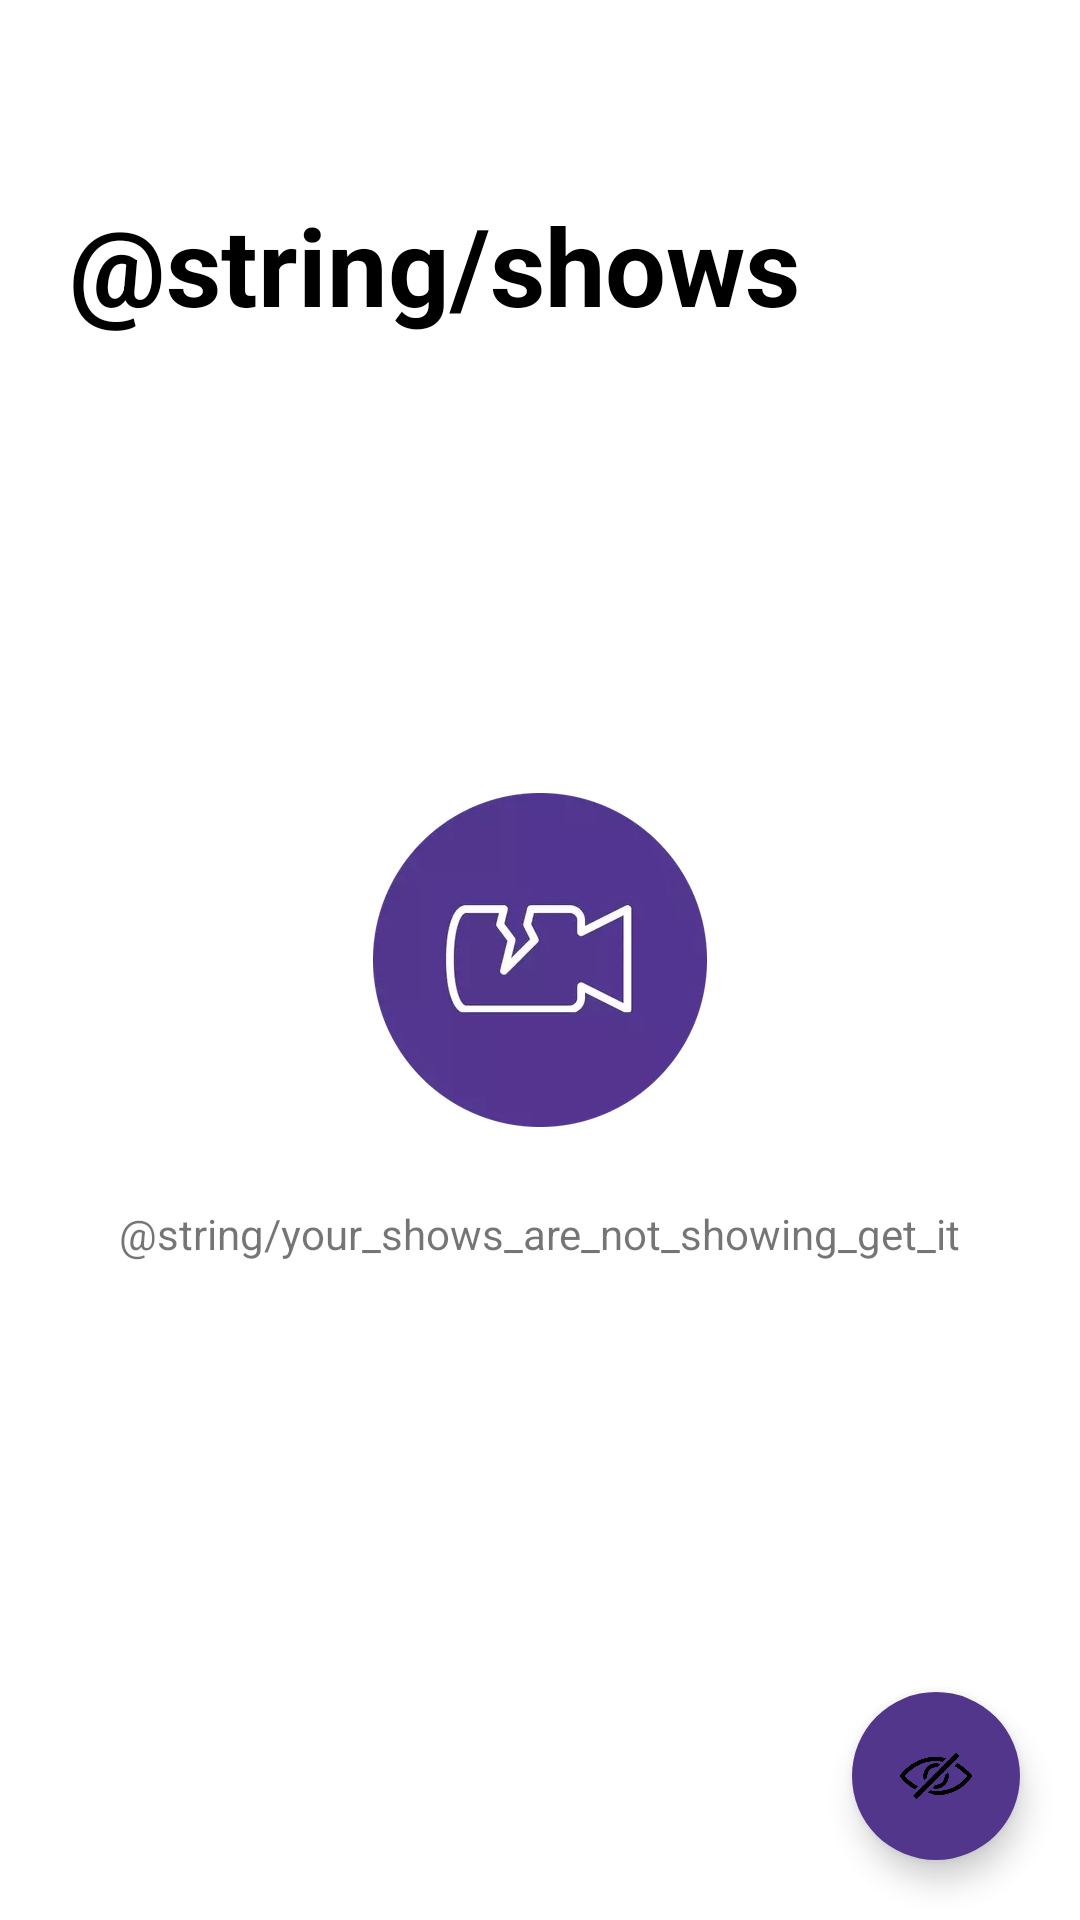

Reconstruct the res/layout file that produces this screen, plus the resources it refers to.
<!-- AndroidManifest.xml: application theme Theme.Showshrvoje_brajko -->
<!-- res/layout/fragment_shows.xml -->
<?xml version="1.0" encoding="utf-8"?>
<RelativeLayout xmlns:android="http://schemas.android.com/apk/res/android"
    xmlns:app="http://schemas.android.com/apk/res-auto"
    xmlns:tools="http://schemas.android.com/tools"
    android:layout_width="match_parent"
    android:layout_height="match_parent"
    android:orientation="vertical"
    tools:ignore="RtlSymmetry"
    tools:context=".ui.ShowsFragment">

    <TextView
        android:id="@+id/shows_title"
        android:layout_width="match_parent"
        android:layout_height="wrap_content"
        android:paddingStart="23dp"
        android:paddingTop="64dp"
        android:paddingBottom="18dp"
        android:text="@string/shows"
        android:textStyle="bold"
        android:textSize="36sp"
        android:textColor="@color/black"
        >
    </TextView>

    <androidx.recyclerview.widget.RecyclerView
        android:id="@+id/showRecycler"
        android:layout_width="match_parent"
        android:layout_height="match_parent"
        android:layout_below="@id/shows_title"
        tools:listitem="@layout/view_show_item">

    </androidx.recyclerview.widget.RecyclerView>

    <com.google.android.material.floatingactionbutton.FloatingActionButton
        android:id="@+id/fab"
        android:layout_width="match_parent"
        android:layout_height="wrap_content"
        android:layout_alignParentEnd="true"
        android:layout_alignParentBottom="true"
        android:layout_marginEnd="20dp"
        android:layout_marginBottom="20dp"
        android:src="@drawable/ic_show_hide"
        android:backgroundTint="#52368C"
        app:borderWidth="0dp">

    </com.google.android.material.floatingactionbutton.FloatingActionButton>

    <ImageView
        android:id="@+id/shows_empty_image"
        android:layout_width="wrap_content"
        android:layout_height="wrap_content"
        android:layout_centerHorizontal="true"
        android:layout_centerVertical="true"
        tools:visibility="gone"
        android:src="@drawable/ic_shows_empty_state">

    </ImageView>

    <TextView
        android:id="@+id/shows_empty_text"
        android:layout_width="wrap_content"
        android:layout_height="wrap_content"
        android:layout_below="@id/shows_empty_image"
        android:layout_centerHorizontal="true"
        android:layout_marginTop="26dp"
        android:text="@string/your_shows_are_not_showing_get_it"
        tools:visibility="gone">

    </TextView>

</RelativeLayout>
<!-- res/layout/view_show_item.xml (included above) -->
<?xml version="1.0" encoding="utf-8"?>
<FrameLayout xmlns:android="http://schemas.android.com/apk/res/android"
    android:layout_width="match_parent"
    android:layout_height="302dp"
    xmlns:app="http://schemas.android.com/apk/res-auto"
    xmlns:tools="http://schemas.android.com/tools"
    android:paddingStart="23dp"
    android:paddingEnd="23dp"
    android:paddingBottom="16dp"
    android:clipToPadding="false">

    <androidx.cardview.widget.CardView
        android:layout_width="match_parent"
        android:layout_height="match_parent"
        app:cardCornerRadius="4dp">

        <RelativeLayout
            android:layout_width="match_parent"
            android:layout_height="match_parent">

            <ImageView
                android:id="@+id/showImage"
                android:layout_width="wrap_content"
                android:layout_height="193dp"
                android:scaleType="fitCenter"
                android:layout_centerHorizontal="true"
                tools:src="@drawable/vecernja_skola"
                />

            <TextView
                android:id="@+id/showName"
                android:layout_width="match_parent"
                android:layout_height="wrap_content"
                android:layout_below="@+id/showImage"
                android:layout_marginTop="1dp"
                android:paddingStart="24dp"
                android:paddingTop="16dp"
                android:textColor="@android:color/black"
                android:textSize="20sp"
                android:textStyle="bold"
                tools:text="Krim Tim 2"/>

            <TextView
                android:id="@+id/showDescription"
                android:layout_width="match_parent"
                android:layout_height="match_parent"
                android:layout_below="@id/showName"
                android:textSize="14sp"
                android:paddingStart="24dp"
                android:paddingTop="16dp"
                android:paddingBottom="17dp"
                android:paddingEnd="24dp"
                tools:text="Najbolji kriminalisticki show ikad">

            </TextView>

        </RelativeLayout>

    </androidx.cardview.widget.CardView>

</FrameLayout>
<!-- resources referenced by this layout -->
<resources>
  <!-- drawable ic_show_hide: png bitmap (drawable-hdpi, 2151 bytes) -->
  <!-- drawable ic_shows_empty_state: webp bitmap (drawable, 8160 bytes) -->
  <!-- drawable vecernja_skola: webp bitmap (drawable, 453414 bytes) -->
  <style name="Theme.Showshrvoje_brajko" parent="Theme.MaterialComponents.DayNight.DarkActionBar">
          
          <item name="colorPrimary">@color/purple_500</item>
          <item name="colorPrimaryVariant">@color/purple_700</item>
          <item name="colorOnPrimary">@color/white</item>
          
          <item name="colorSecondary">@color/teal_200</item>
          <item name="colorSecondaryVariant">@color/teal_700</item>
          <item name="colorOnSecondary">@color/black</item>
          
          <item name="android:statusBarColor" tools:targetApi="l">?attr/colorPrimaryVariant</item>
          
      </style>
  <!-- not gathered from this repository: default colours our renderer supplied (Android Studio template values) -->
  <color name="purple_500">#FF6200EE</color>
  <color name="purple_700">#FF3700B3</color>
  <color name="teal_200">#FF03DAC5</color>
  <color name="teal_700">#FF018786</color>
  <color name="black">#FF000000</color>
  <color name="white">#FFFFFFFF</color>
</resources>
